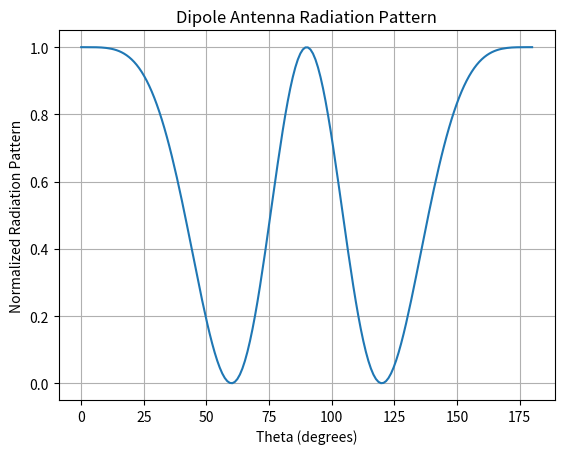

Recreate this plot in Python.
import numpy as np
import matplotlib.pyplot as plt

# Define Constants
c = 299792458  # Speed of light in meters per second
freq = 2.4e9  # Frequency in Hertz (e.g., 2.4 GHz for Wi-Fi)

# Calculate Wavelength
wavelength = c / freq

# Define Dipole Length
dipole_length = wavelength / 2

# Generate Theta Angles (Polar Angle)
theta = np.linspace(0, np.pi, 180)

# Calculate Radiation Pattern
radiation_pattern = (np.cos(np.pi * np.cos(theta))) ** 2

# Normalize the Radiation Pattern
radiation_pattern /= radiation_pattern.max()

# Plot the Radiation Pattern
plt.figure()
plt.plot(theta * 180 / np.pi, radiation_pattern)
plt.title('Dipole Antenna Radiation Pattern')
plt.xlabel('Theta (degrees)')
plt.ylabel('Normalized Radiation Pattern')
plt.grid(True)
plt.show()
